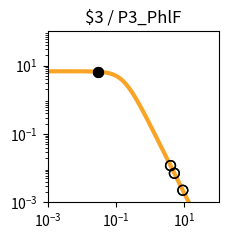

Write Python code to recreate this figure. (Note: this script raises an exception after producing the figure.)
import matplotlib.pyplot as plt
import matplotlib.ticker as ticker
import numpy as np

fig, ax = plt.subplots(figsize=(2.5,2.5))

plt.xlim(1.000000e-03, 1.000000e+02)
plt.ylim(1.000000e-03, 1.000000e+02)

x = np.array([1.000000e-03,1.122018e-03,1.258925e-03,1.412538e-03,1.584893e-03,1.778279e-03,1.995262e-03,2.238721e-03,2.511886e-03,2.818383e-03,3.162278e-03,3.548134e-03,3.981072e-03,4.466836e-03,5.011872e-03,5.623413e-03,6.309573e-03,7.079458e-03,7.943282e-03,8.912509e-03,1.000000e-02,1.122018e-02,1.258925e-02,1.412538e-02,1.584893e-02,1.778279e-02,1.995262e-02,2.238721e-02,2.511886e-02,2.818383e-02,3.162278e-02,3.548134e-02,3.981072e-02,4.466836e-02,5.011872e-02,5.623413e-02,6.309573e-02,7.079458e-02,7.943282e-02,8.912509e-02,1.000000e-01,1.122018e-01,1.258925e-01,1.412538e-01,1.584893e-01,1.778279e-01,1.995262e-01,2.238721e-01,2.511886e-01,2.818383e-01,3.162278e-01,3.548134e-01,3.981072e-01,4.466836e-01,5.011872e-01,5.623413e-01,6.309573e-01,7.079458e-01,7.943282e-01,8.912509e-01,1.000000e+00,1.122018e+00,1.258925e+00,1.412538e+00,1.584893e+00,1.778279e+00,1.995262e+00,2.238721e+00,2.511886e+00,2.818383e+00,3.162278e+00,3.548134e+00,3.981072e+00,4.466836e+00,5.011872e+00,5.623413e+00,6.309573e+00,7.079458e+00,7.943282e+00,8.912509e+00,1.000000e+01,1.122018e+01,1.258925e+01,1.412538e+01,1.584893e+01,1.778279e+01,1.995262e+01,2.238721e+01,2.511886e+01,2.818383e+01,3.162278e+01,3.548134e+01,3.981072e+01,4.466836e+01,5.011872e+01,5.623413e+01,6.309573e+01,7.079458e+01,7.943282e+01,8.912509e+01,1.000000e+02,])
y = np.array([6.793769e+00,6.793708e+00,6.793632e+00,6.793537e+00,6.793416e+00,6.793264e+00,6.793072e+00,6.792831e+00,6.792526e+00,6.792143e+00,6.791659e+00,6.791050e+00,6.790283e+00,6.789315e+00,6.788097e+00,6.786561e+00,6.784627e+00,6.782191e+00,6.779123e+00,6.775260e+00,6.770398e+00,6.764279e+00,6.756583e+00,6.746908e+00,6.734754e+00,6.719497e+00,6.700365e+00,6.676407e+00,6.646453e+00,6.609081e+00,6.562573e+00,6.504879e+00,6.433593e+00,6.345940e+00,6.238810e+00,6.108831e+00,5.952525e+00,5.766560e+00,5.548098e+00,5.295258e+00,5.007628e+00,4.686765e+00,4.336552e+00,3.963289e+00,3.575410e+00,3.182809e+00,2.795870e+00,2.424391e+00,2.076633e+00,1.758681e+00,1.474197e+00,1.224541e+00,1.009143e+00,8.260148e-01,6.722568e-01,5.445086e-01,4.392943e-01,3.532611e-01,2.833258e-01,2.267482e-01,1.811542e-01,1.445265e-01,1.151755e-01,9.170305e-02,7.296195e-02,5.801777e-02,4.611348e-02,3.663846e-02,2.910190e-02,2.311031e-02,1.834895e-02,1.456644e-02,1.156234e-02,9.176956e-03,7.283160e-03,5.779843e-03,4.586616e-03,3.639594e-03,2.888025e-03,2.291602e-03,1.818316e-03,1.442758e-03,1.144755e-03,9.082964e-04,7.206752e-04,5.718065e-04,4.536873e-04,3.599670e-04,2.856060e-04,2.266059e-04,1.797936e-04,1.426516e-04,1.131823e-04,8.980074e-05,7.124938e-05,5.653040e-05,4.485210e-05,3.558634e-05,2.823474e-05,2.240187e-05,1.777397e-05,])
c = "#f9a427"

hi_x = np.array([3.000000e-02,3.000000e-02,])
hi_y = np.array([6.585110e+00,6.585110e+00,])
lo_x = np.array([3.926100e+00,3.926100e+00,5.082100e+00,5.082100e+00,8.978200e+00,8.978200e+00,])
lo_y = np.array([1.188947e-02,1.188947e-02,7.082488e-03,7.082488e-03,2.258036e-03,2.258036e-03,])

plt.loglog(x,y,lw=3,color=c)
plt.scatter(hi_x,hi_y,marker='o',s=50,color='black',zorder=10)
plt.scatter(lo_x,lo_y,marker='o',s=50,edgecolors='black',color='none',zorder=10)

plt.title("$3 / P3_PhlF")

ax.xaxis.set_major_locator(ticker.LogLocator(numticks=3))
ax.yaxis.set_major_locator(ticker.LogLocator(numticks=3))

ax.set_aspect('equal')
plt.tight_layout()

plt.savefig("/content/output/0x82/response_plot_$3_P3_PhlF.png", bbox_inches='tight')
